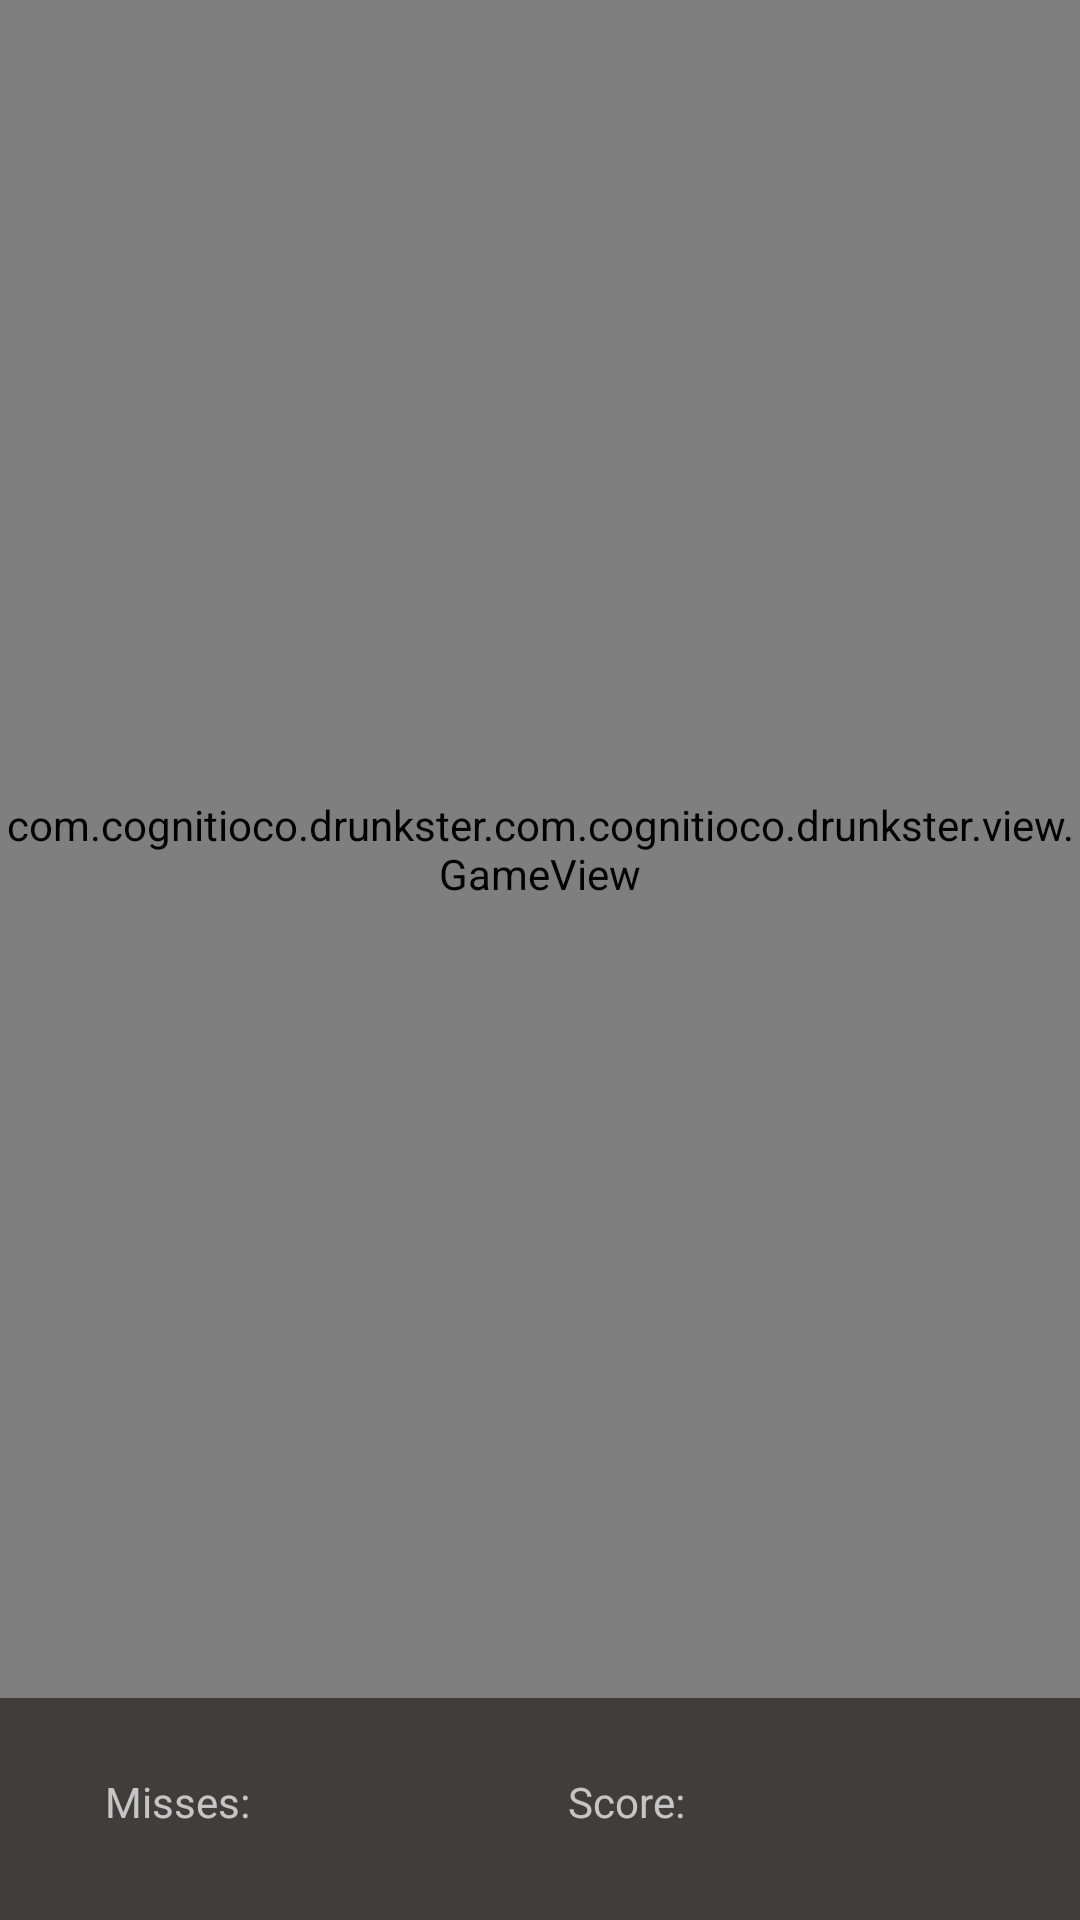

Here is an Android app screen rendered from its layout file. Give the layout XML and the strings, colors and styles it references.
<!-- AndroidManifest.xml: application theme AppTheme -->
<!-- res/layout/fragment_game.xml -->
<RelativeLayout xmlns:android="http://schemas.android.com/apk/res/android"
    xmlns:tools="http://schemas.android.com/tools"
    android:id="@+id/gameFragment"
    android:layout_width="match_parent"
    android:layout_height="match_parent"
    android:background="@color/gray"
    tools:context="com.cognitioco.drunkster.com.cognitioco.drunkster.view.GameFragment">


    <LinearLayout
        android:layout_width="match_parent"
        android:layout_height="match_parent"
        android:layout_alignParentStart="true"
        android:layout_alignParentTop="true"
        android:orientation="vertical">


        <RelativeLayout
            android:layout_width="match_parent"
            android:layout_height="566dp"
            android:layout_alignParentStart="true"
            android:layout_alignParentTop="true">

            <com.cognitioco.drunkster.com.cognitioco.drunkster.view.GameView
                android:id="@+id/gameViewInside"
                android:layout_width="match_parent"
                android:layout_height="match_parent" />
        </RelativeLayout>

        <RelativeLayout
            android:layout_width="match_parent"
            android:layout_height="match_parent">

            <TextView
                android:id="@+id/textView"
                android:layout_width="wrap_content"
                android:layout_height="wrap_content"
                android:layout_alignParentBottom="true"
                android:layout_alignParentStart="true"
                android:layout_marginBottom="30dp"
                android:layout_marginStart="35dp"
                android:text="Misses:" />

            <TextView
                android:id="@+id/missesLabel"
                android:layout_width="wrap_content"
                android:layout_height="wrap_content"
                android:layout_alignBaseline="@+id/textView"

                android:layout_alignBottom="@+id/textView"
                android:layout_marginStart="11dp"
                android:layout_toEndOf="@+id/textView"
                android:text="" />

            <TextView
                android:id="@+id/scorelabel"
                android:layout_width="wrap_content"
                android:layout_height="wrap_content"
                android:layout_alignBaseline="@+id/missesLabel"
                android:layout_alignBottom="@+id/missesLabel"
                android:layout_alignStart="@+id/textView2"
                android:layout_marginStart="46dp"
                android:text="" />

            <TextView
                android:id="@+id/textView2"
                android:layout_width="wrap_content"
                android:layout_height="wrap_content"
                android:layout_alignBaseline="@+id/scorelabel"
                android:layout_alignBottom="@+id/scorelabel"
                android:layout_marginStart="95dp"
                android:layout_toEndOf="@+id/missesLabel"
                android:text="Score:" />


        </RelativeLayout>

    </LinearLayout>


</RelativeLayout>
<!-- resources referenced by this layout -->
<resources>
  <color name="gray">#413D3D</color>
  <style name="AppTheme" parent="Theme.AppCompat.NoActionBar">
          <item name="android:windowNoTitle">true</item>
          <item name="android:windowActionBar">false</item>
          <item name="android:colorPrimary">@color/gray</item>
      </style>
</resources>
